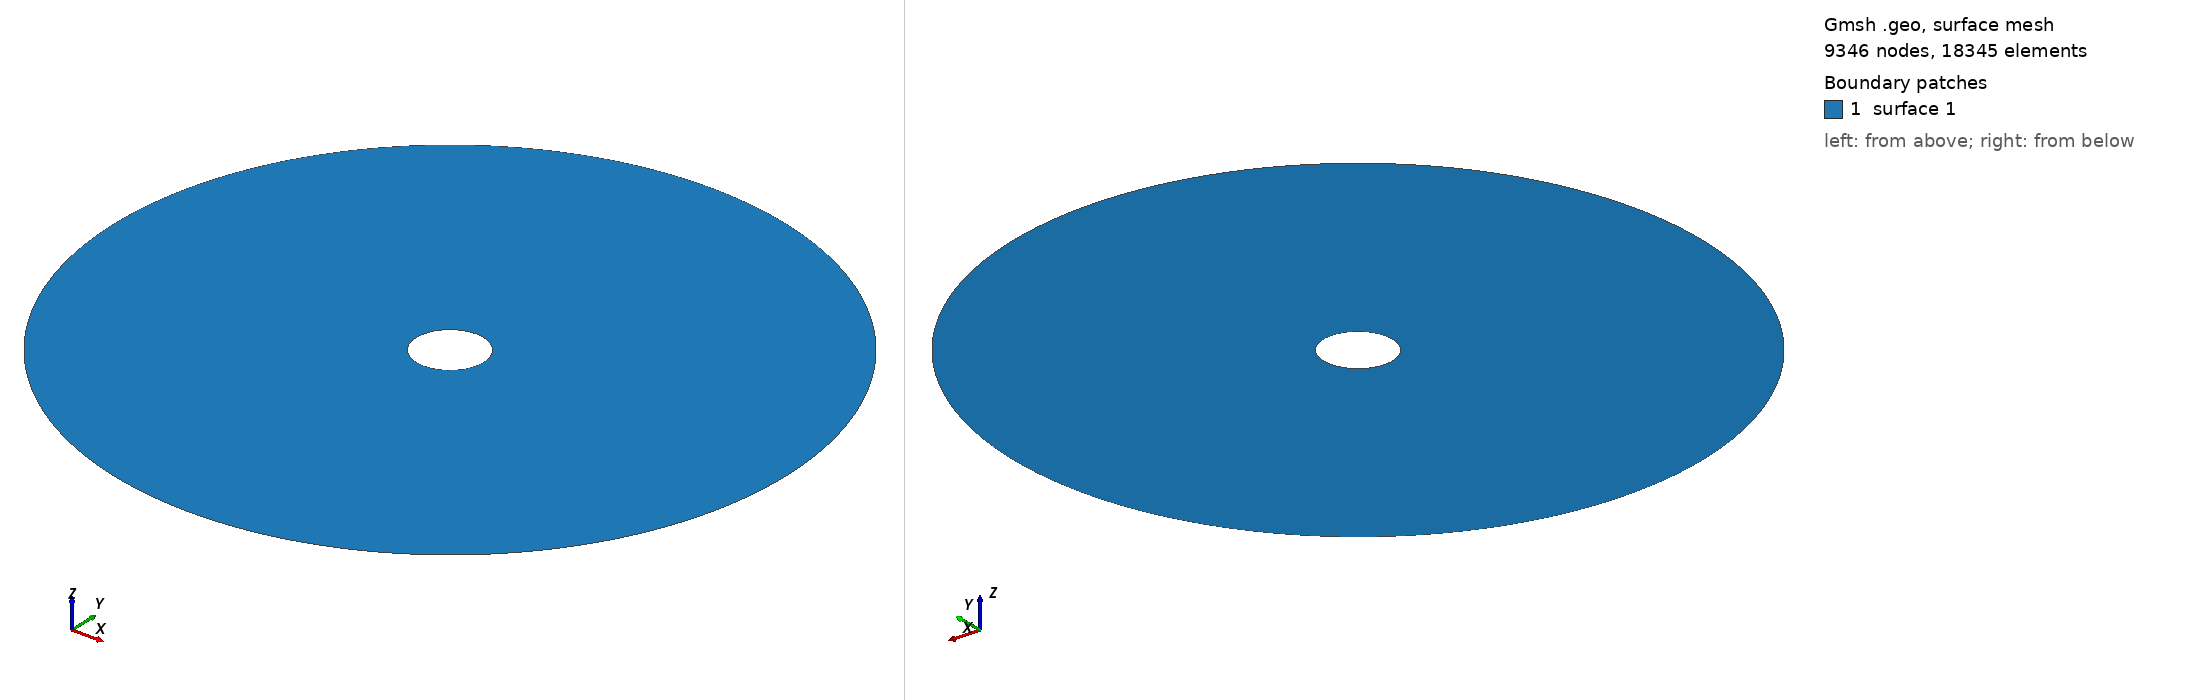

Gmsh geometry script, surface-meshed: 9346 nodes, 18345 surface elements. Boundary patches (legend numbers): 1 surface 1. Left view from above one corner, right view from below the opposite corner. The script declares no physical surfaces, so the legend lists its geometric surfaces. The drawing asked Gmsh for element sizes between 1% and 20% of the model's largest extent; the script's own settings can give other sizes.

=== wheel_2d.geo (drawn) ===
SetFactory("OpenCASCADE");
Mesh.SaveAll=1;

Circle(1) = {0, 0, 0, 0.1, 0, 2*Pi};
Circle(2) = {0, 0, 0, 1.0, 0, 2*Pi};

Curve Loop(1) = {2};
Curve Loop(2) = {1};
Plane Surface(1) = {1, 2};

Physical Curve("Gamma_N", 1) = {1};
Physical Point("Gamma_N", 2) = {1};
Physical Point("Gamma_D", 3) = {2};
Physical Curve("Gamma_D", 4) = {2};

MeshSize {1,2} = 0.02;
